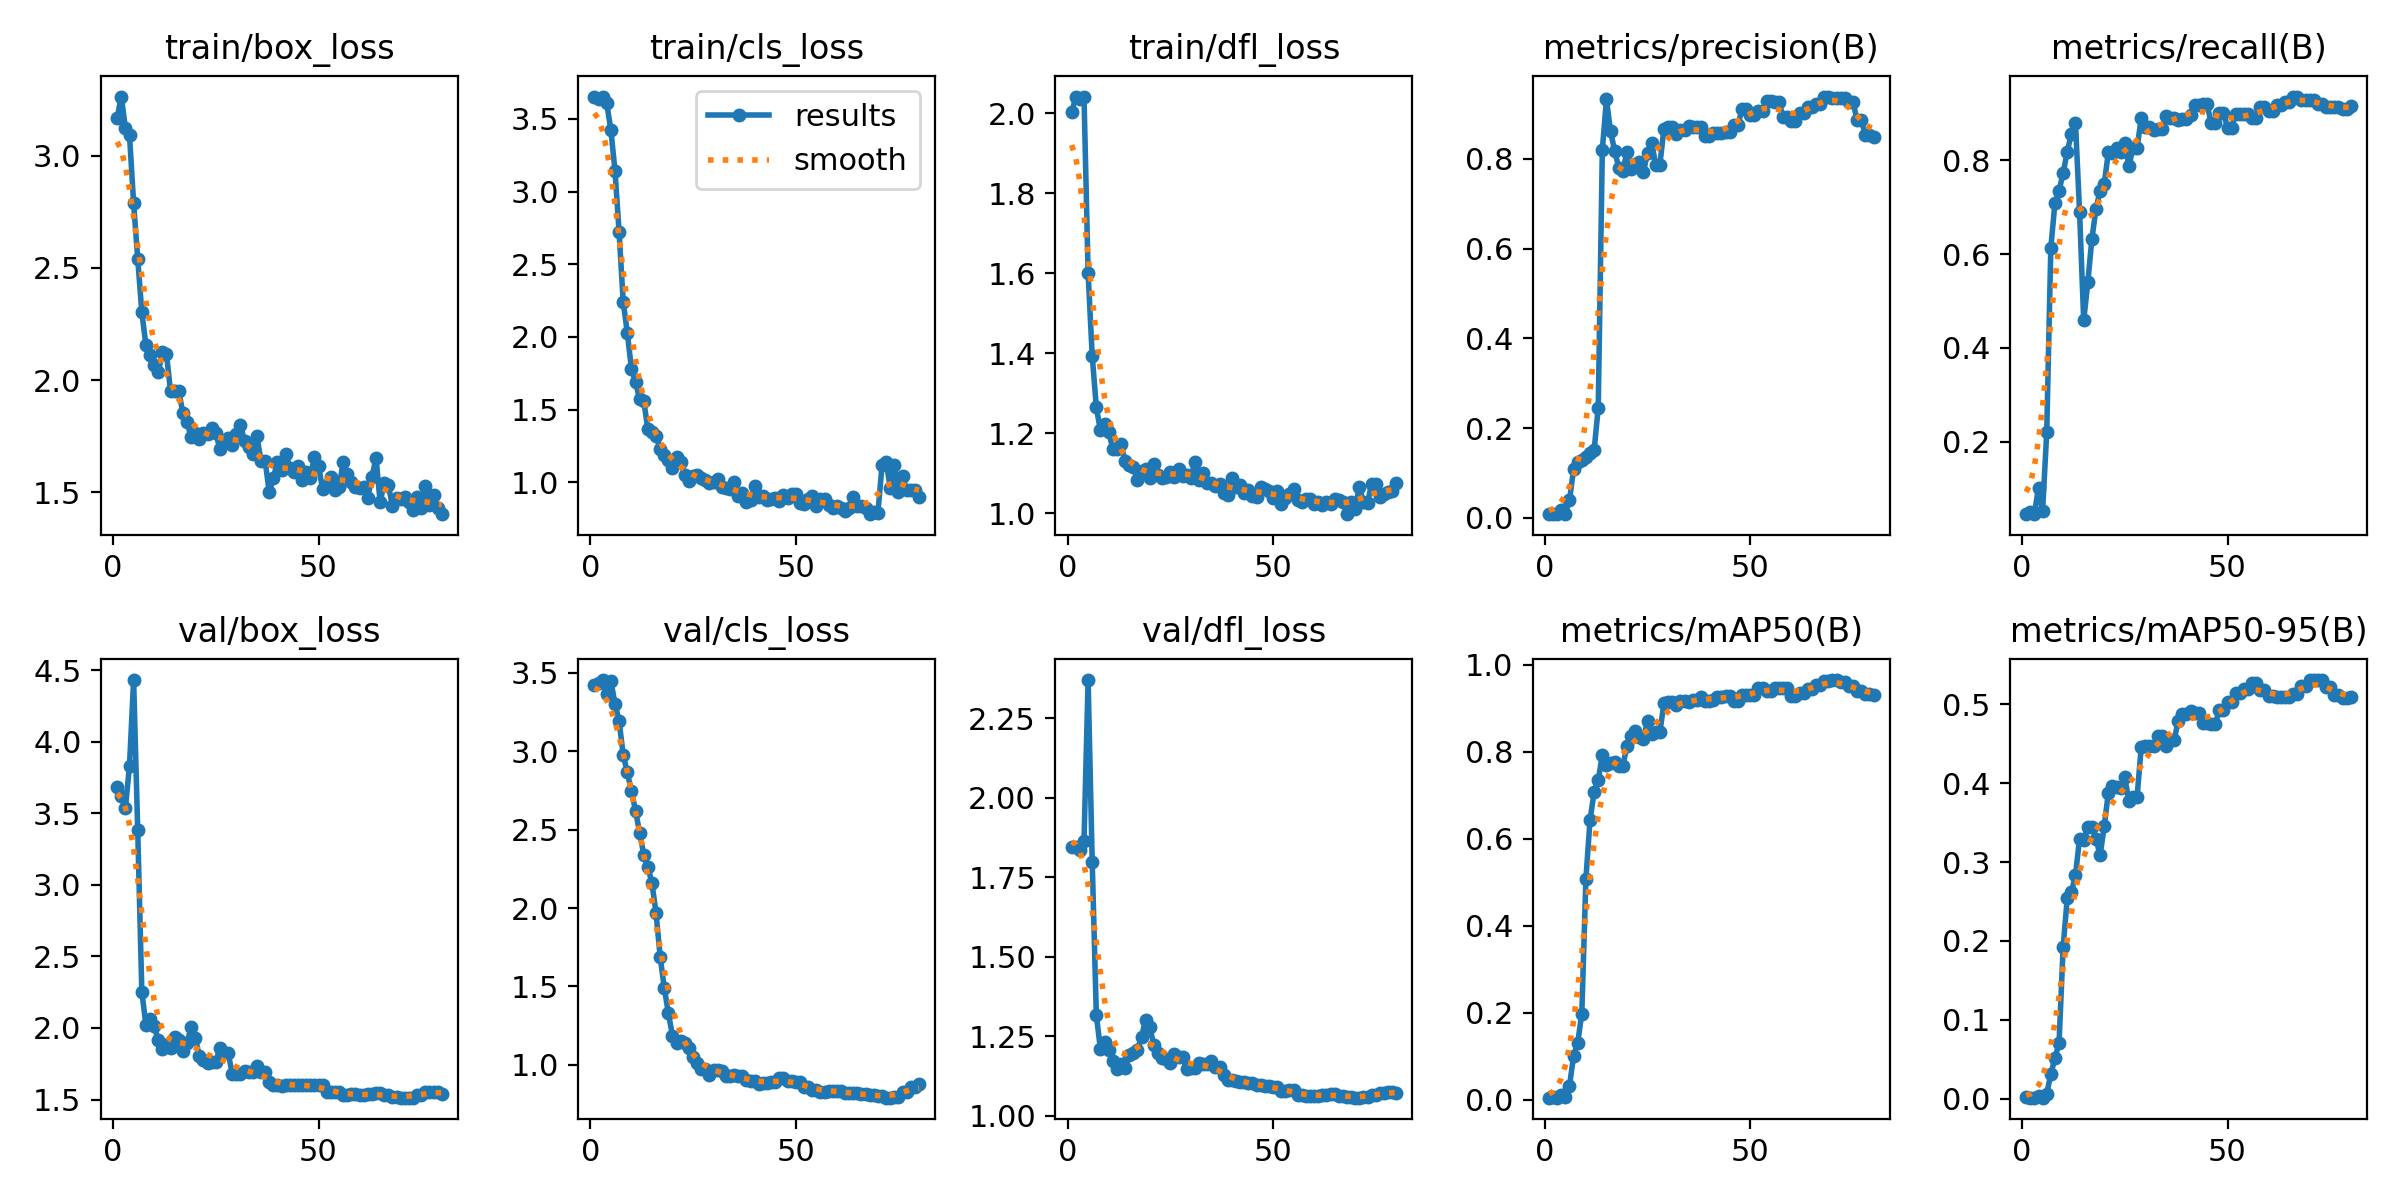

Source data for this figure (header and first rows):
epoch, time, train/box_loss, train/cls_loss, train/dfl_loss, metrics/precision(B), metrics/recall(B), metrics/mAP50(B), metrics/mAP50-95(B), val/box_loss, val/cls_loss, val/dfl_loss, lr/pg0, lr/pg1, lr/pg2
1, 1.508, 3.167, 3.648, 2.003, 0.008, 0.04545, 0.00431, 0.00147, 3.685, 3.421, 1.844, 2e-05, 2e-05, 2e-05
2, 2.009, 3.262, 3.641, 2.039, 0.00867, 0.04924, 0.00462, 0.00123, 3.618, 3.437, 1.846, 5.92575e-05, 5.92575e-05, 5.92575e-05
3, 2.43, 3.122, 3.654, 2.036, 0.008, 0.04545, 0.00421, 0.00125, 3.534, 3.454, 1.837, 9.7525e-05, 9.7525e-05, 9.7525e-05
4, 2.846, 3.091, 3.607, 2.041, 0.018, 0.1023, 0.01012, 0.00321, 3.833, 3.365, 1.862, 0.0001348, 0.0001348, 0.0001348
5, 3.351, 2.788, 3.425, 1.6, 0.00933, 0.05303, 0.00512, 0.00142, 4.431, 3.448, 2.37, 0.0001711, 0.0001711, 0.0001711
6, 3.85, 2.54, 3.145, 1.394, 0.03867, 0.2197, 0.03083, 0.00652, 3.381, 3.304, 1.798, 0.0002064, 0.0002064, 0.0002064
7, 4.346, 2.301, 2.724, 1.265, 0.108, 0.6136, 0.1004, 0.0307, 2.255, 3.194, 1.318, 0.0002407, 0.0002407, 0.0002407
8, 4.863, 2.155, 2.243, 1.207, 0.1247, 0.7083, 0.1303, 0.05166, 2.02, 2.977, 1.208, 0.000274, 0.000274, 0.000274
9, 5.363, 2.11, 2.029, 1.222, 0.1293, 0.7349, 0.1976, 0.07055, 2.064, 2.866, 1.232, 0.0003063, 0.0003063, 0.0003063
10, 5.913, 2.069, 1.782, 1.203, 0.136, 0.7727, 0.5074, 0.1927, 2.012, 2.746, 1.208, 0.0003377, 0.0003377, 0.0003377
11, 6.427, 2.034, 1.688, 1.162, 0.144, 0.8182, 0.6428, 0.2545, 1.913, 2.622, 1.172, 0.000368, 0.000368, 0.000368
12, 6.909, 2.123, 1.573, 1.16, 0.1507, 0.8561, 0.7072, 0.2617, 1.85, 2.482, 1.148, 0.0003974, 0.0003974, 0.0003974
13, 7.423, 2.115, 1.56, 1.174, 0.2442, 0.8788, 0.7348, 0.2836, 1.879, 2.341, 1.164, 0.0004258, 0.0004258, 0.0004258
14, 7.965, 1.95, 1.367, 1.13, 0.8207, 0.6894, 0.7925, 0.3299, 1.859, 2.262, 1.149, 0.0004531, 0.0004531, 0.0004531
15, 8.485, 1.952, 1.344, 1.122, 0.9323, 0.4583, 0.7706, 0.3284, 1.936, 2.161, 1.19, 0.0004795, 0.0004795, 0.0004795
16, 9.011, 1.95, 1.321, 1.115, 0.861, 0.5395, 0.7737, 0.3446, 1.915, 1.966, 1.196, 0.0005049, 0.0005049, 0.0005049
17, 9.523, 1.854, 1.226, 1.084, 0.8175, 0.6326, 0.7758, 0.3451, 1.84, 1.689, 1.207, 0.0005293, 0.0005293, 0.0005293
18, 10.02, 1.812, 1.187, 1.106, 0.7804, 0.697, 0.7667, 0.3298, 1.893, 1.491, 1.248, 0.0005527, 0.0005527, 0.0005527
19, 10.5, 1.748, 1.155, 1.11, 0.7728, 0.7345, 0.768, 0.3086, 2.009, 1.329, 1.302, 0.0005752, 0.0005752, 0.0005752
20, 10.98, 1.763, 1.097, 1.088, 0.816, 0.75, 0.8142, 0.3459, 1.93, 1.186, 1.278, 0.0005966, 0.0005966, 0.0005966
21, 11.46, 1.738, 1.173, 1.122, 0.7766, 0.8165, 0.8373, 0.3881, 1.804, 1.139, 1.223, 0.000617, 0.000617, 0.000617
22, 11.93, 1.764, 1.139, 1.097, 0.7879, 0.8162, 0.8468, 0.3963, 1.775, 1.149, 1.197, 0.0006365, 0.0006365, 0.0006365
23, 12.41, 1.758, 1.048, 1.088, 0.7928, 0.8261, 0.8346, 0.395, 1.757, 1.141, 1.183, 0.000655, 0.000655, 0.000655
24, 12.9, 1.789, 1.009, 1.091, 0.7716, 0.8182, 0.8299, 0.3945, 1.766, 1.109, 1.179, 0.0006725, 0.0006725, 0.0006725
25, 13.39, 1.765, 1.045, 1.104, 0.8121, 0.8371, 0.8711, 0.4074, 1.765, 1.048, 1.166, 0.0006889, 0.0006889, 0.0006889
26, 13.9, 1.694, 1.047, 1.092, 0.8353, 0.7875, 0.8403, 0.3775, 1.857, 1.012, 1.194, 0.0007044, 0.0007044, 0.0007044
27, 14.37, 1.724, 1.026, 1.111, 0.7867, 0.8258, 0.845, 0.3832, 1.826, 0.9753, 1.185, 0.0007189, 0.0007189, 0.0007189
28, 14.87, 1.741, 1.016, 1.094, 0.7867, 0.8258, 0.845, 0.3832, 1.826, 0.9753, 1.185, 0.0007325, 0.0007325, 0.0007325
29, 15.36, 1.712, 0.995, 1.097, 0.8674, 0.8901, 0.912, 0.4457, 1.681, 0.938, 1.146, 0.000745, 0.000745, 0.000745
30, 15.85, 1.759, 1.002, 1.087, 0.871, 0.87, 0.9145, 0.447, 1.678, 0.9696, 1.152, 0.0007565, 0.0007565, 0.0007565
31, 16.34, 1.798, 1.02, 1.129, 0.871, 0.87, 0.9145, 0.447, 1.678, 0.9696, 1.152, 0.0007671, 0.0007671, 0.0007671
32, 16.86, 1.731, 0.9658, 1.083, 0.855, 0.8636, 0.908, 0.4473, 1.697, 0.9628, 1.165, 0.0007766, 0.0007766, 0.0007766
33, 17.35, 1.7, 0.9586, 1.1, 0.8635, 0.8674, 0.9171, 0.4602, 1.691, 0.9275, 1.162, 0.0007852, 0.0007852, 0.0007852
34, 17.83, 1.67, 0.9558, 1.076, 0.8635, 0.8674, 0.9171, 0.4602, 1.691, 0.9275, 1.162, 0.0007928, 0.0007928, 0.0007928
35, 18.36, 1.752, 1.002, 1.075, 0.8742, 0.8947, 0.9151, 0.4478, 1.737, 0.9355, 1.171, 0.0007994, 0.0007994, 0.0007994
36, 18.84, 1.639, 0.9081, 1.068, 0.8704, 0.8901, 0.9183, 0.455, 1.69, 0.9311, 1.154, 0.000805, 0.000805, 0.000805
37, 19.31, 1.641, 0.9281, 1.073, 0.8704, 0.8901, 0.9183, 0.455, 1.69, 0.9311, 1.154, 0.0008096, 0.0008096, 0.0008096
38, 19.81, 1.504, 0.8626, 1.051, 0.8715, 0.8864, 0.9254, 0.4787, 1.621, 0.9017, 1.128, 0.0008132, 0.0008132, 0.0008132
39, 20.32, 1.563, 0.8776, 1.046, 0.8512, 0.8884, 0.9178, 0.4877, 1.6, 0.8976, 1.113, 0.0008158, 0.0008158, 0.0008158
40, 20.85, 1.637, 0.9723, 1.088, 0.8512, 0.8884, 0.9178, 0.4877, 1.6, 0.8976, 1.113, 0.0008175, 0.0008175, 0.0008175
41, 21.47, 1.599, 0.8964, 1.065, 0.8586, 0.8966, 0.9201, 0.4917, 1.594, 0.88, 1.108, 0.0008181, 0.0008181, 0.0008181
42, 22.06, 1.673, 0.9077, 1.07, 0.8578, 0.9167, 0.9263, 0.4897, 1.605, 0.8816, 1.107, 0.0008178, 0.0008178, 0.0008178
43, 22.57, 1.611, 0.879, 1.052, 0.8578, 0.9167, 0.9263, 0.4897, 1.605, 0.8816, 1.107, 0.0008164, 0.0008164, 0.0008164
44, 23.07, 1.59, 0.8835, 1.058, 0.8601, 0.9204, 0.9294, 0.4768, 1.601, 0.8903, 1.103, 0.0008141, 0.0008141, 0.0008141
45, 23.64, 1.616, 0.8886, 1.043, 0.8601, 0.9204, 0.9294, 0.4768, 1.601, 0.8903, 1.103, 0.0008108, 0.0008108, 0.0008108
46, 24.25, 1.557, 0.8721, 1.041, 0.8756, 0.8797, 0.9174, 0.4753, 1.599, 0.914, 1.095, 0.0008065, 0.0008065, 0.0008065
47, 24.77, 1.593, 0.9089, 1.065, 0.8756, 0.8797, 0.9174, 0.4753, 1.599, 0.914, 1.095, 0.0008012, 0.0008012, 0.0008012
48, 25.34, 1.566, 0.8886, 1.062, 0.9106, 0.9015, 0.9303, 0.4925, 1.601, 0.8976, 1.093, 0.0007949, 0.0007949, 0.0007949
49, 25.89, 1.658, 0.9216, 1.055, 0.9106, 0.9015, 0.9303, 0.4925, 1.601, 0.8976, 1.093, 0.0007876, 0.0007876, 0.0007876
50, 26.47, 1.619, 0.9191, 1.039, 0.8982, 0.8693, 0.9316, 0.5026, 1.6, 0.8924, 1.09, 0.0007794, 0.0007794, 0.0007794
51, 26.95, 1.514, 0.8575, 1.054, 0.8982, 0.8693, 0.9316, 0.5026, 1.6, 0.8924, 1.09, 0.0007625, 0.0007625, 0.0007625
52, 27.47, 1.532, 0.8487, 1.023, 0.9072, 0.8977, 0.9464, 0.5143, 1.554, 0.8613, 1.079, 0.0007378, 0.0007378, 0.0007378
53, 27.99, 1.57, 0.8865, 1.038, 0.9072, 0.8977, 0.9464, 0.5143, 1.554, 0.8613, 1.079, 0.000713, 0.000713, 0.000713
54, 28.6, 1.513, 0.9024, 1.047, 0.9285, 0.8977, 0.9392, 0.5199, 1.552, 0.8406, 1.08, 0.0006882, 0.0006882, 0.0006882
55, 29.08, 1.522, 0.8367, 1.061, 0.9285, 0.8977, 0.9392, 0.5199, 1.552, 0.8406, 1.08, 0.0006635, 0.0006635, 0.0006635
56, 29.6, 1.636, 0.8837, 1.033, 0.9255, 0.8901, 0.9468, 0.527, 1.531, 0.83, 1.066, 0.0006387, 0.0006387, 0.0006387
57, 30.14, 1.583, 0.8841, 1.029, 0.9255, 0.8901, 0.9468, 0.527, 1.531, 0.83, 1.066, 0.000614, 0.000614, 0.000614
58, 30.73, 1.546, 0.8453, 1.036, 0.8931, 0.9129, 0.947, 0.5184, 1.536, 0.8365, 1.062, 0.0005893, 0.0005893, 0.0005893
59, 31.25, 1.526, 0.82, 1.036, 0.8931, 0.9129, 0.947, 0.5184, 1.536, 0.8365, 1.062, 0.0005645, 0.0005645, 0.0005645
60, 31.87, 1.522, 0.8382, 1.024, 0.8834, 0.9053, 0.9289, 0.5103, 1.53, 0.8351, 1.061, 0.0005397, 0.0005397, 0.0005397
... 20 more rows
